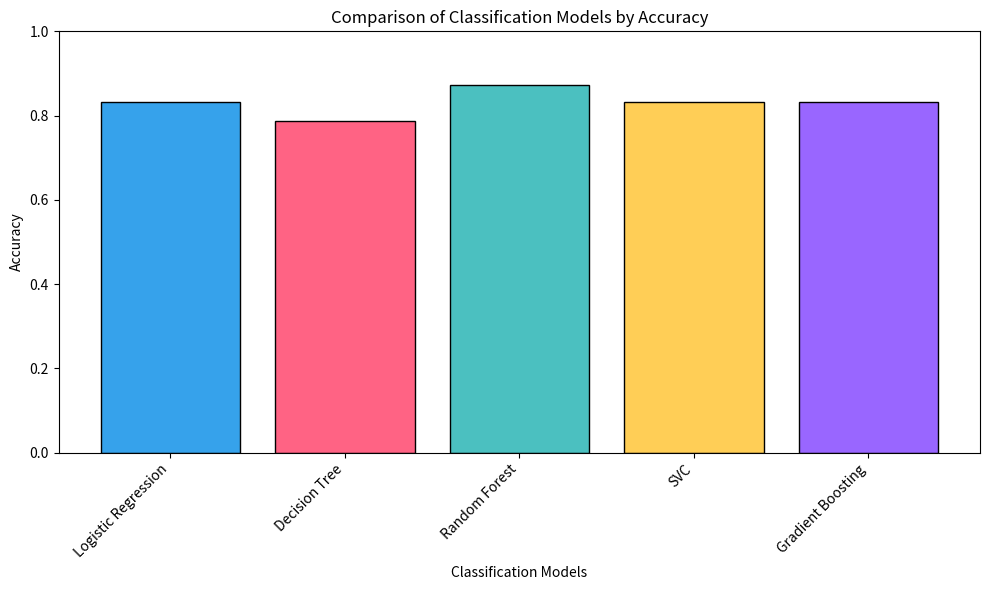

Write Python code to recreate this figure.
import matplotlib.pyplot as plt
import numpy as np

# Data
models = ['Logistic Regression', 'Decision Tree', 'Random Forest', 'SVC', 'Gradient Boosting']
accuracy = [0.8313, 0.7875, 0.8719, 0.8313, 0.8313]
colors = ['#36A2EB', '#FF6384', '#4BC0C0', '#FFCE56', '#9966FF']

# Create Bar Plot
plt.figure(figsize=(10, 6))
plt.bar(models, accuracy, color=colors, edgecolor='black')
plt.xlabel('Classification Models')
plt.ylabel('Accuracy')
plt.title('Comparison of Classification Models by Accuracy')
plt.ylim(0, 1)  # Accuracy ranges from 0 to 1
plt.xticks(rotation=45, ha='right')
plt.tight_layout()

# Save the plot
plt.savefig('classification_accuracy.png', dpi=300, bbox_inches='tight')
plt.close()
